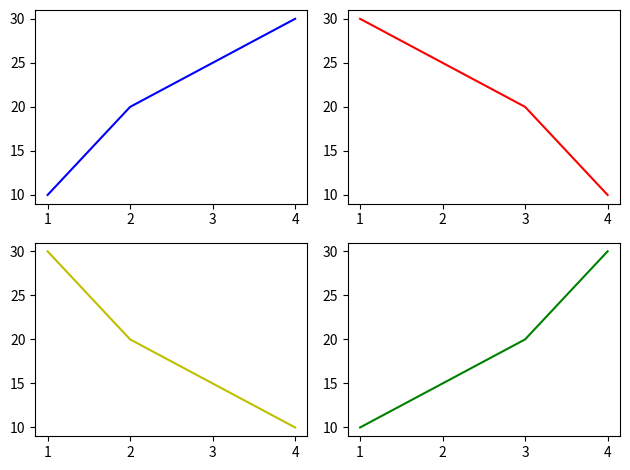

Python code for this plot:
import matplotlib.pyplot as plt
import numpy as np

#Plot 1
sub_x1 = np.array([1,2,3,4])
sub_y1 = np.array([10,20,25,30])
plt.subplot(2,2,1) #the figure has 2 rows, 2 columns, and this plot is the first plot.
plt.plot(sub_x1, sub_y1, 'b')

#plot 2
sub_x2 = np.array([1,2,3,4])
sub_y2 = np.array([30,25,20,10])
plt.subplot(2,2,2) #the figure has 2 rows, 2 columns, and this plot is the second plot.
plt.plot(sub_x2, sub_y2, 'r')

#plot3
sub_x3 = np.array([1,2,3,4])
sub_y3 = np.array([30,20,15,10])
plt.subplot(2,2,3)   #the figure has 2 rows, 2 columns, and this plot is the third plot.
plt.plot(sub_x3, sub_y3, 'y')

#plot4
sub_x4 = np.array([1,2,3,4])
sub_y4 = np.array([10,15,20,30])
plt.subplot(2,2,4) # the figure has 2 rows, 2 columns, and this plot is the fourth plot.
plt.plot(sub_x4, sub_y4, 'g')

plt.tight_layout() # avoid overlapping
plt.show()

